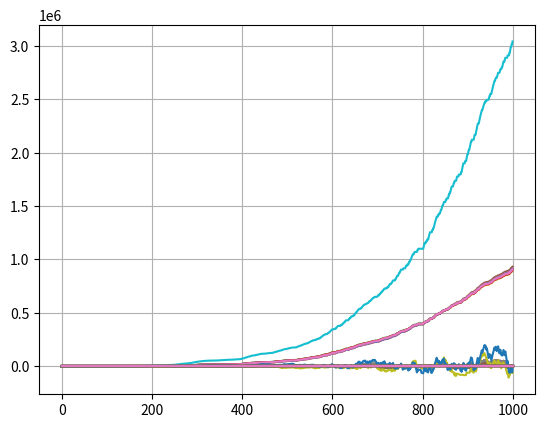

Here is the Python script that generated this plot:
import numpy as np
import matplotlib.pyplot as plt

def nnInitialize(numL, npL):
    # numL = number of layers (whole number)
    # npL = nodes per layer (vector of whole numbers, numL in len)
    # actL = activation fcn of each layer (vector of tags, numL in len)
    nodes = []
    deltas = []
    for i in range(numL):
        nodes.append([])
        deltas.append([])
        layerSize = npL[i]
        for j in range(layerSize):
            nodes[i].append(0)
            deltas[i].append(0)
    weights = []
    for i in range(numL-1):
        weights.append([])
        wpGroup = len(nodes[i]) # weights per weight group (for each node)
        numGroups = len(nodes[i+1])# num of weight groups (num nodes in next layer)
        VarXav = 1/(0.5*(len(nodes[i])+len(nodes[i+1]))) # Xavier initialization variance
        for j in range(numGroups):
            weights[i].append(np.random.normal(0, VarXav, wpGroup))
    return [nodes, deltas, weights]

def sigma(z, label):
    # activation fcn of a given node
    # label indicates which fcn to use
    # 0 = no act fcn (output = input)
    # 1 = sigmoid
    # 2 = ReLU
    # 3 = leaky ReLU
    if label == 0:
        return z
    elif label == 1:
        return 1/(1+np.exp(-z))
    elif label == 2:
        return max(0,z)
    elif label == 3:
        if z > 0:
            return z
        else:
            return z*0.001
    elif label == 4:
        return np.tanh(z)

def forwardProp(x, nodes, weights, biasL, actL):
    # x = input vector
    # nodes = node structure of nn
    # weights = weights of nn
    for i in range(len(nodes)):
        if i == 0: # for layer 0, input x values
            if len(nodes[i])-len(x) != biasL[i]: # checking biasing correctly
                print('ERROR: Check input layer bias.')
            for j in range(len(x)): # fill input layer with x values
                nodes[i][j] = x[j]
        else:
            for j in range(len(nodes[i])):
                nodes[i][j] = sigma(np.dot(weights[i-1][j], nodes[i-1]), actL[i])
        
        if biasL[i] == 1: # if layer has a bias
            nodes[i][len(nodes[i])-1] = 1 #bias for that layer
    return nodes

def loss(nodes, f, label):
    # calculates loss after forwardProp by comparing
    # actual output to desired output
    loss = 0
    if label == 0: # L2 norm
        for i in range(len(f)):
            loss += (nodes[len(nodes)-1][i]-f[i])**2
            loss /= len(f)
            return loss

def lossPrime(z, f, label):
    if label == 0: # L2 norm
        return 2*(z-f)

def sigmaPrime(z, label):
    # 0 = no act fcn
    # 1 = sigmoid
    # 2 = ReLU
    # 3 = leaky ReLU
    # 4 = tanh
    if label == 0:
        return 1
    if label == 1:
        return z*(1-z)
    if label == 2:
        if z > 0:
            return z
        else:
            return 0
    if label == 3:
        if z > 0:
            return z
        else:
            return z*0.001
    if label == 4:
        return 1-np.tanh(z)**2
        
def stepSize():
    return 1

def backProp(nodes, deltas, weights, f):
    # copy "weights"
    weights2 = []
    for i in range(len(weights)): # each layer
        weights2.append([])
        for j in range(len(weights[i])): # each group in layer
            weights2[i].append([])
            for k in range(len(weights[i][j])): # each weight in group
                weights2[i][j].append(weights[i][j][k])
    # calculate deltas
    for i in range(len(nodes)): # for each layer
        layer = len(nodes)-1-i # count backwards thru layers
        if layer+1 == len(nodes): # if it's the final layer
            for j in range(len(nodes[layer])): # for each node in layer
                deltas[layer][j] = lossPrime(nodes[layer][j], f[j], lossL)
        elif layer != 0: # neglect layer 0
            for j in range(len(nodes[layer])): # for each node in layer
                delta = 0
                for k in range(len(nodes[layer+1])): # for each node in next layer
                    delta += deltas[layer+1][k] * sigmaPrime(np.dot(weights2[layer][k], nodes[layer]), actL[layer]) * weights2[layer][k][j]
                deltas[layer][j] = delta
    # update weights
    for i in range(len(weights2)-1): # for each layer, except final
        for j in range(len(weights2[i])): # for each group of weights in layer
            for k in range(len(weights2[i][j])): # for each weight in group
                step = stepSize() * deltas[i+1][j] * sigmaPrime(np.dot(weights2[i][j], nodes[i]), actL[layer]) * nodes[i][k]
                #if i ==0 and j == 0 and k == 0:
                    #print('step',step)
                weights2[i][j][k] -= step
    return weights2

def plotWeights(weightList, npL):
    # calc num of weights
    numWeights = 0
    for i in range(len(npL)-1):
        numWeights += npL[i+1]*npL[i]
        #print('numweights',numWeights)
    # make list with one row per weight
    weightTrajectories = []
    for i in range(numWeights):
        weightTrajectories.append([])
        for j in range(len(weightList)):
            weightTrajectories[i].append(0)
    #print('len w traj',len(weightTrajectories))
    # fill with weights
    wNum = 0
    for i in range(len(weights)): # each layer
        for j in range(len(weights[i])): # each w group in layer
            for k in range(len(weights[i][j])): # each w in group
                for l in range(len(weightList)): # for each iteration of that w
                    weightTrajectories[wNum][l] = weightList[l][i][j][k]
                plt.plot(weightTrajectories[wNum])
                wNum += 1
    #print('wNum',wNum)
    plt.show()
    return weightTrajectories
                    
    


##########################################################################
##########################################################################
# Driver Script
numL = 4
npL = [3, 10, 3, 2] # includes biases
biasL = [1, 1, 1, 0] # either 1 or 0 for each layer; last always 0
actL = [0, 1, 1, 1] # label indicating act fcn leading into that layer; 1st is meaningless
[nodes, deltas, weights] = nnInitialize(numL, npL)
lossL = 0
#print(nodes)
#print(deltas)
    #print(weights)
X = [[0, 0], [0, 1], [1, 0], [1, 1]]
F = [[0, 1], [1, 0], [1, 1], [0, 0]]
#F = [ [0,0], [0,0], [0,0], [0,0] ]
#X=[[1]]
#F=[[1]]
iterations = int(1e3)
lossList = np.zeros(iterations)
#weightList = [0]*iterations#np.zeros(iterations)
weightList = []
for i in range(iterations):
    r = np.random.randint(len(X))
    #r = 0
    x = X[r]
    f = F[r]
    nodes = forwardProp(x, nodes, weights, biasL, actL)
    lossList[i] = loss(nodes, f, 0)
    weights = backProp(nodes, deltas, weights, f)
    #weightList[i] = weights
    weightList.append(weights)
    #print('w',weights[0][0])
    #print('wlist',weightList)
fig, ax = plt.subplots()
ax.plot(lossList)
#ax.plot(weightList)
ax.grid()
fig.savefig("test.png")
plt.show()

#fig, ax = plt.subplots()
#ax.plot(weightList)
#ax.grid()
#fig.savefig("test.png")
#plt.show()

#print('before',weightList)
weightTrajectories = plotWeights(weightList, npL)
#print('after',weightList)
#print(weightTrajectories[0])
#print(weightTrajectories[1])
print('Done')


